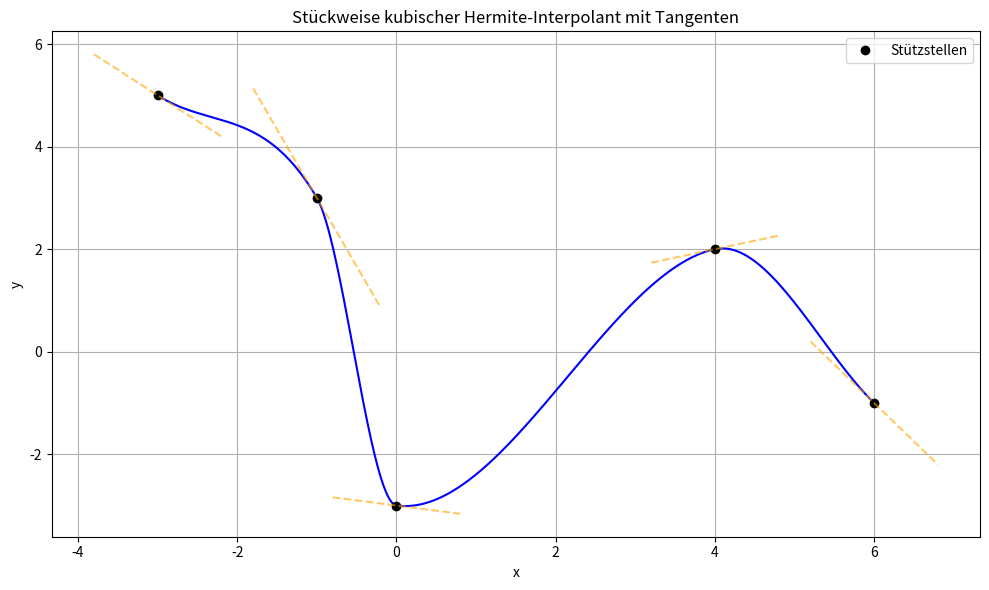

Write the Python code that produced this figure.
import numpy as np
import matplotlib.pyplot as plt

# Stützstellen (xi, yi) und ihre Ableitungen (yi')
x = np.array([-3, -1, 0, 4, 6])
y = np.array([5, 3, -3, 2, -1])
dy = np.array([-1.0, -2.67, -0.2, 0.33, -1.5])

# Hermite-kubisches Interpolationspolynom für ein Teilintervall
def hermite_cubic(x0, x1, y0, y1, dy0, dy1, x_vals):
    h = x1 - x0
    t = (x_vals - x0) / h
    h00 = (1 + 2*t)*(1 - t)**2
    h10 = t*(1 - t)**2
    h01 = t**2*(3 - 2*t)
    h11 = t**2*(t - 1)
    return h00*y0 + h10*h*dy0 + h01*y1 + h11*h*dy1

# Kurve vorbereiten
X_plot = []
Y_plot = []

for i in range(len(x) - 1):
    xs = np.linspace(x[i], x[i+1], 200)
    ys = hermite_cubic(x[i], x[i+1], y[i], y[i+1], dy[i], dy[i+1], xs)
    X_plot.append(xs)
    Y_plot.append(ys)

# Plot
plt.figure(figsize=(10, 6))

# Hermite-Kurven zeichnen
for xs, ys in zip(X_plot, Y_plot):
    plt.plot(xs, ys, label="", color="blue")

# Stützpunkte einzeichnen
plt.plot(x, y, 'o', color='black', label="Stützstellen")

# Tangenten an den Stützstellen
for xi, yi, dyi in zip(x, y, dy):
    xt = np.linspace(xi - 0.8, xi + 0.8, 100)
    yt = dyi * (xt - xi) + yi
    plt.plot(xt, yt, '--', color='orange', alpha=0.6)

# Plot-Dekoration
plt.title("Stückweise kubischer Hermite-Interpolant mit Tangenten")
plt.xlabel("x")
plt.ylabel("y")
plt.grid(True)
plt.legend()
plt.tight_layout()
plt.show()